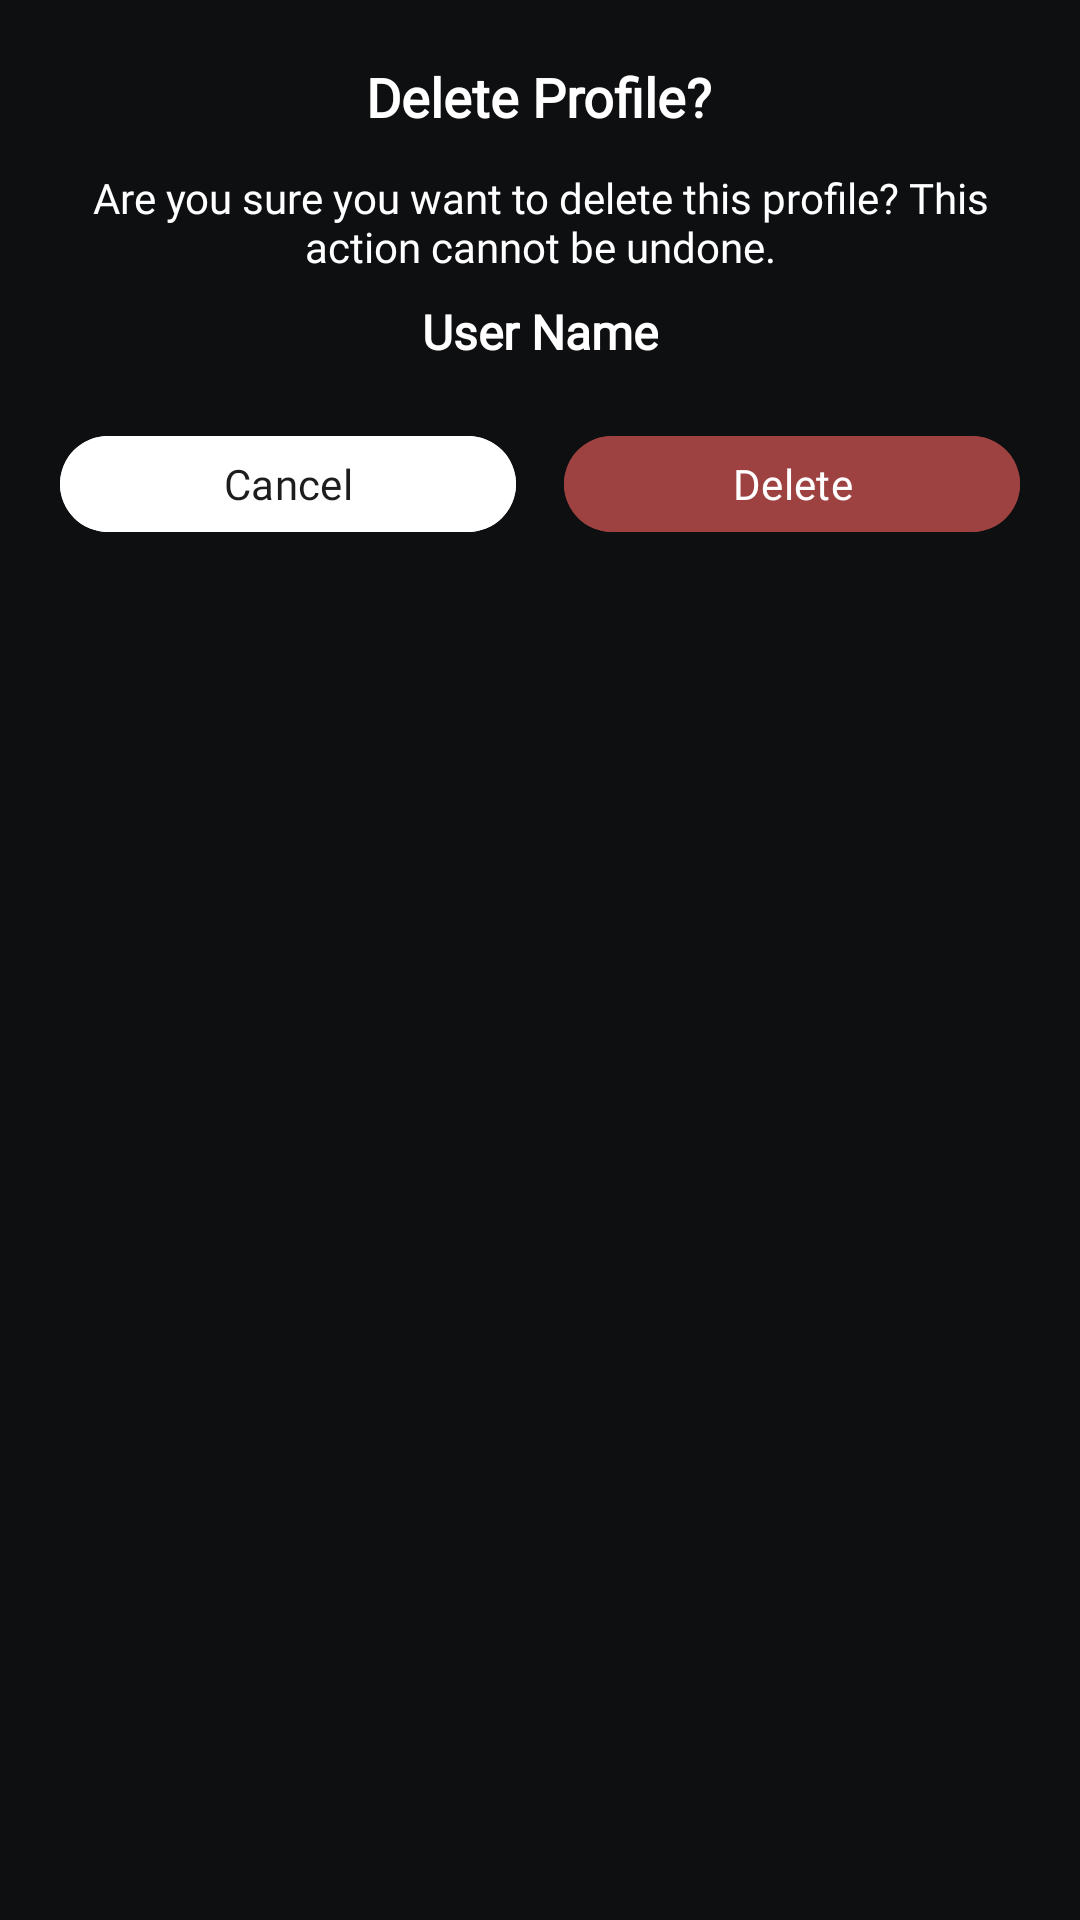

Write the Android layout XML for this screen, with the resource values it uses.
<!-- AndroidManifest.xml: application theme Theme.Allot -->
<!-- res/layout/dialog_admin_delete_profile.xml -->
<?xml version="1.0" encoding="utf-8"?>
<LinearLayout xmlns:android="http://schemas.android.com/apk/res/android"
    xmlns:app="http://schemas.android.com/apk/res-auto"
    android:layout_width="match_parent"
    android:layout_height="wrap_content"
    android:background="@color/screen_bg"
    android:orientation="vertical"
    android:padding="20dp">

    <TextView
        android:id="@+id/dialogTitle"
        android:layout_width="wrap_content"
        android:layout_height="wrap_content"
        android:text="@string/admin_delete_profile_title"
        android:textColor="@color/white"
        android:textSize="18sp"
        android:fontFamily="@font/varela_round_regular"
        android:textStyle="bold"
        android:layout_gravity="center_horizontal" />

    <TextView
        android:id="@+id/dialogMessage"
        android:layout_width="wrap_content"
        android:layout_height="wrap_content"
        android:text="@string/admin_delete_profile_message"
        android:textColor="@color/white"
        android:textSize="14sp"
        android:fontFamily="@font/varela_round_regular"
        android:layout_marginTop="12dp"
        android:gravity="center" />

    <TextView
        android:id="@+id/userNameText"
        android:layout_width="wrap_content"
        android:layout_height="wrap_content"
        android:text="User Name"
        android:textColor="@color/white"
        android:textSize="16sp"
        android:fontFamily="@font/varela_round_regular"
        android:textStyle="bold"
        android:layout_marginTop="8dp"
        android:layout_gravity="center_horizontal" />

    <LinearLayout
        android:layout_width="match_parent"
        android:layout_height="wrap_content"
        android:orientation="horizontal"
        android:layout_marginTop="20dp"
        android:gravity="center">

        <Button
            android:id="@+id/cancelButton"
            android:layout_width="0dp"
            android:layout_height="40dp"
            android:layout_weight="1"
            android:backgroundTint="#FFFFFFFF"
            app:backgroundTint="#FFFFFFFF"
            android:text="@string/admin_cancel"
            android:textColor="#1D1D1D"
            android:fontFamily="@font/varela_round_regular"
            android:textSize="14sp"
            android:layout_marginEnd="8dp" />

        <Button
            android:id="@+id/deleteProfileButton"
            android:layout_width="0dp"
            android:layout_height="40dp"
            android:layout_weight="1"
            android:backgroundTint="#FF9E4141"
            app:backgroundTint="#FF9E4141"
            android:text="@string/admin_delete"
            android:textColor="@color/white"
            android:fontFamily="@font/varela_round_regular"
            android:textSize="14sp"
            android:layout_marginStart="8dp" />
    </LinearLayout>
</LinearLayout>
<!-- resources referenced by this layout -->
<resources>
  <color name="screen_bg">#0E0F11</color>
  <color name="white">#FFFFFFFF</color>
  <string name="admin_cancel">Cancel</string>
  <string name="admin_delete">Delete</string>
  <string name="admin_delete_profile_message">Are you sure you want to delete this profile? This action cannot be undone.</string>
  <string name="admin_delete_profile_title">Delete Profile?</string>
  <style name="Theme.Allot" parent="Base.Theme.Allot" />
  <style name="Base.Theme.Allot" parent="Theme.Material3.DayNight.NoActionBar">
          
          
      </style>
</resources>
